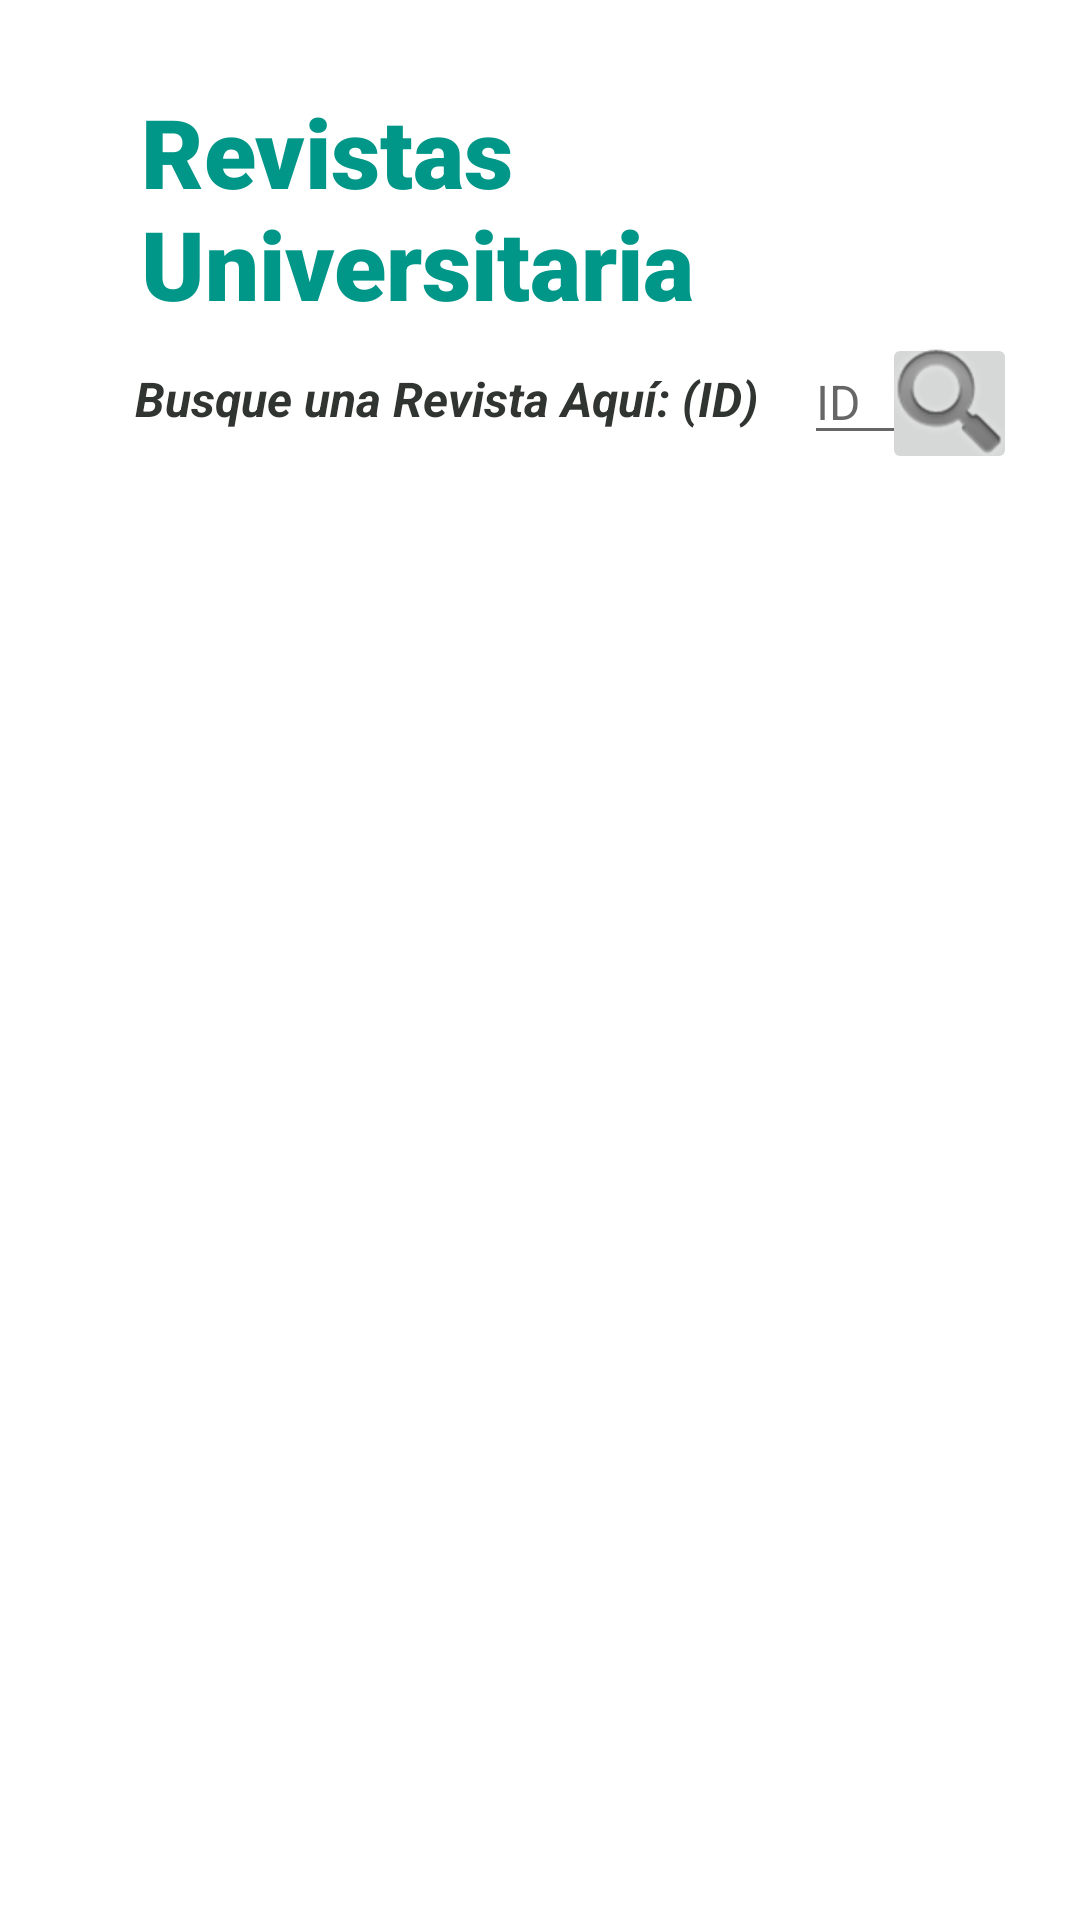

Write the Android layout XML for this screen, with the resource values it uses.
<!-- AndroidManifest.xml: application theme Theme.CardViewItemsRecyclerview -->
<!-- res/layout/activity_main.xml -->
<?xml version="1.0" encoding="utf-8"?>
<RelativeLayout xmlns:android="http://schemas.android.com/apk/res/android"
    xmlns:app="http://schemas.android.com/apk/res-auto"
    xmlns:tools="http://schemas.android.com/tools"
    android:layout_width="match_parent"
    android:layout_height="match_parent"
    tools:context=".MainActivity">

    <TextView
        android:id="@+id/txtMainName"
        android:layout_width="wrap_content"
        android:layout_height="wrap_content"
        android:layout_alignParentStart="true"
        android:layout_alignParentTop="true"
        android:layout_centerHorizontal="true"
        android:layout_marginStart="47dp"
        android:layout_marginTop="29dp"
        android:fontFamily="sans-serif-black"
        android:text="Revistas Universitaria"
        android:textColor="#009688"
        android:textSize="32sp"
        app:layout_constraintBottom_toBottomOf="parent"
        app:layout_constraintLeft_toLeftOf="parent"
        app:layout_constraintRight_toRightOf="parent"
        app:layout_constraintTop_toTopOf="parent" />

    <EditText
        android:id="@+id/dtxTypeId"
        android:layout_width="65dp"
        android:layout_height="wrap_content"
        android:layout_alignParentStart="true"
        android:layout_alignParentTop="true"
        android:layout_centerHorizontal="true"
        android:layout_marginStart="268dp"
        android:layout_marginTop="113dp"
        android:ems="10"
        android:hint="ID"
        android:inputType="textPersonName"
        android:textSize="16sp" />

    <ImageButton
        android:id="@+id/imgBtnFind"
        android:layout_width="45dp"
        android:layout_height="47dp"
        android:layout_alignParentTop="true"
        android:layout_alignParentEnd="true"
        android:layout_marginTop="111dp"
        android:layout_marginEnd="21dp"
        app:srcCompat="@android:drawable/ic_search_category_default" />

    <TextView
        android:id="@+id/txtSearchBook"
        android:layout_width="wrap_content"
        android:layout_height="wrap_content"
        android:layout_alignParentStart="true"
        android:layout_alignParentTop="true"
        android:layout_centerHorizontal="true"
        android:layout_marginStart="45dp"
        android:layout_marginTop="122dp"
        android:text="Busque una Revista Aquí: (ID) "
        android:textColor="#313531"
        android:textSize="16sp"
        android:textStyle="bold|italic" />

    <androidx.recyclerview.widget.RecyclerView
        android:id="@+id/reclyclerRevistas"
        android:layout_width="match_parent"
        android:layout_height="wrap_content"
        android:layout_alignParentStart="true"
        android:layout_alignParentTop="true"
        android:layout_marginStart="-1dp"
        android:layout_marginTop="182dp" />

</RelativeLayout>
<!-- resources referenced by this layout -->
<resources>
  <style name="Theme.CardViewItemsRecyclerview" parent="Theme.MaterialComponents.DayNight.DarkActionBar">
          
          <item name="colorPrimary">@color/purple_500</item>
          <item name="colorPrimaryVariant">@color/purple_700</item>
          <item name="colorOnPrimary">@color/white</item>
          
          <item name="colorSecondary">@color/teal_200</item>
          <item name="colorSecondaryVariant">@color/teal_700</item>
          <item name="colorOnSecondary">@color/black</item>
          
          <item name="android:statusBarColor" tools:targetApi="l">?attr/colorPrimaryVariant</item>
          
      </style>
  <!-- not gathered from this repository: default colours our renderer supplied (Android Studio template values) -->
  <color name="purple_500">#FF6200EE</color>
  <color name="purple_700">#FF3700B3</color>
  <color name="teal_200">#FF03DAC5</color>
  <color name="teal_700">#FF018786</color>
  <color name="black">#FF000000</color>
  <color name="white">#FFFFFFFF</color>
</resources>
